Run: headless pygame with SDL's dummy video driver; simulated clock (each Clock.tick advances the game by its frame time, no real sleeping); random seed 0; keys injected as events and as key.get_pressed() state; mouse plan: one left click at the window centre at the start of phase 2, then a move to the lower-right quarter at the start of phase 3.
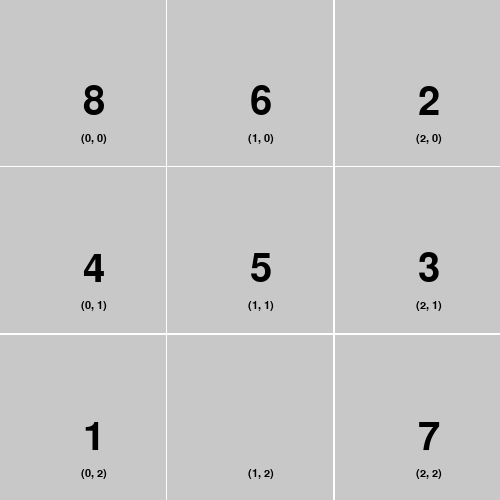
Frame 1 of 4 · flips 1–60 · no input
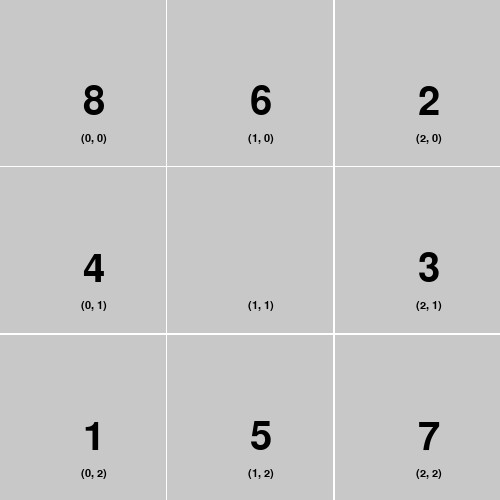
Frame 2 of 4 · flips 61–180 · clicked the window centre · tapped SPACE, RETURN · held RIGHT (→), D
Frame 3 of 4 · flips 181–300 · moved the mouse to the lower-right quarter · held DOWN (↓), S · screen unchanged from frame 2, image omitted
Frame 4 of 4 · flips 301–420 · held LEFT (←), A, UP (↑), W · screen unchanged from frame 3, image omitted

The pygame program that drew these frames:

import pygame
import random
import math

BLACK = (0, 0, 0)
GREY = (200, 200, 200)
WHITE = (255, 255, 255)
GREEN = (0, 128, 0)
BLUE = (135, 206, 250)

WINDOW_HEIGHT = 500
WINDOW_WIDTH = 500


def main():
    pygame.init()
    pygame.display.set_caption('Eight Puzzle')
    screen = pygame.display.set_mode([WINDOW_WIDTH, WINDOW_HEIGHT])
    screen.fill(WHITE)

    tiles = generate_tiles()
    draw_tiles(screen, tiles, False)

    running = True

    while running:
        for event in pygame.event.get():
            if event.type == pygame.QUIT:
                running = False
            elif event.type == pygame.MOUSEBUTTONDOWN:
                screen.fill(WHITE)
                tiles = switch_tiles(event, tiles)
                if check_win(tiles):
                    draw_tiles(screen, tiles, True)
                else:
                    draw_tiles(screen, tiles, False)

        pygame.display.flip()

    pygame.quit()


def draw_tiles(screen, tiles, win):
    tile_color = GREY
    if win:
        tile_color = GREEN

    screen.fill(WHITE)

    font_name = pygame.font.get_default_font()
    font = pygame.font.Font(font_name, 40)
    small_font = pygame.font.Font(font_name, 11)

    block_size = WINDOW_WIDTH / 3

    for tile in tiles:
        pygame.draw.rect(screen, tile_color, tile[0])
        text = tile[1]
        label = tile[2]
        tile_label = font.render(f"{text}", True, BLACK)
        pos_label = small_font.render(f"{label}", True, BLACK)
        screen.blit(tile_label, (tile[0].x + (block_size / 2), tile[0].y + (block_size / 2)))
        screen.blit(pos_label, (tile[0].x + (block_size / 2) - 2, tile[0].y + (block_size / 2) + 50))


def generate_tiles():
    numbers = [1, 2, 3, 4, 5, 6, 7, 8, '']
    labels = ['(0, 0)', '(1, 0)', '(2, 0)', '(0, 1)', '(1, 1)', '(2, 1)', '(0, 2)', '(1, 2)', '(2, 2)']
    block_size = WINDOW_WIDTH / 3

    grid = []
    for y in range(3):
        for x in range(3):
            rect = pygame.Rect(x * (block_size + 1), y * (block_size + 1), block_size, block_size)
            grid.append(rect)

    random.shuffle(numbers)

    tiles = []
    for i in range(len(grid)):
        tiles.append([grid[i], numbers[i], labels[i]])

    return tiles


def get_empty(tiles):
    for tile in tiles:
        if tile[1] == '':
            return [math.floor(tile[0].x / (WINDOW_HEIGHT / 3)), math.floor(tile[0].y / (WINDOW_HEIGHT / 3))]
    return None


def get_clicked(event, tiles):
    event_pos = [math.floor(event.pos[0] / (WINDOW_HEIGHT / 3)), math.floor(event.pos[1] / (WINDOW_HEIGHT / 3))]

    for tile in tiles:
        tile_pos = [math.floor(tile[0].x / (WINDOW_HEIGHT / 3)), math.floor(tile[0].y / (WINDOW_HEIGHT / 3))]
        if event_pos == tile_pos:
            return event_pos

    return None


def switch_tiles(event, tiles):
    empty_rect = get_empty(tiles)
    empty = 0
    if empty_rect is not None:
        empty = empty_rect[0] + 3 * empty_rect[1]

    clicked_rect = get_clicked(event, tiles)
    clicked = 0
    if clicked_rect is not None:
        clicked = clicked_rect[0] + 3 * clicked_rect[1]

    is_valid_x = abs(clicked_rect[0] - empty_rect[0])
    is_valid_y = abs(clicked_rect[1] - empty_rect[1])

    if is_valid_x != is_valid_y and is_valid_x <= 1 and is_valid_y <= 1:
        tiles[empty][1], tiles[clicked][1] = tiles[clicked][1], tiles[empty][1]
    return tiles


def check_win(tiles):
    in_order = [row[1] for row in tiles]
    win = [1, 2, 3, 4, 5, 6, 7, 8, '']

    if in_order == win:
        return True

    return False


main()
